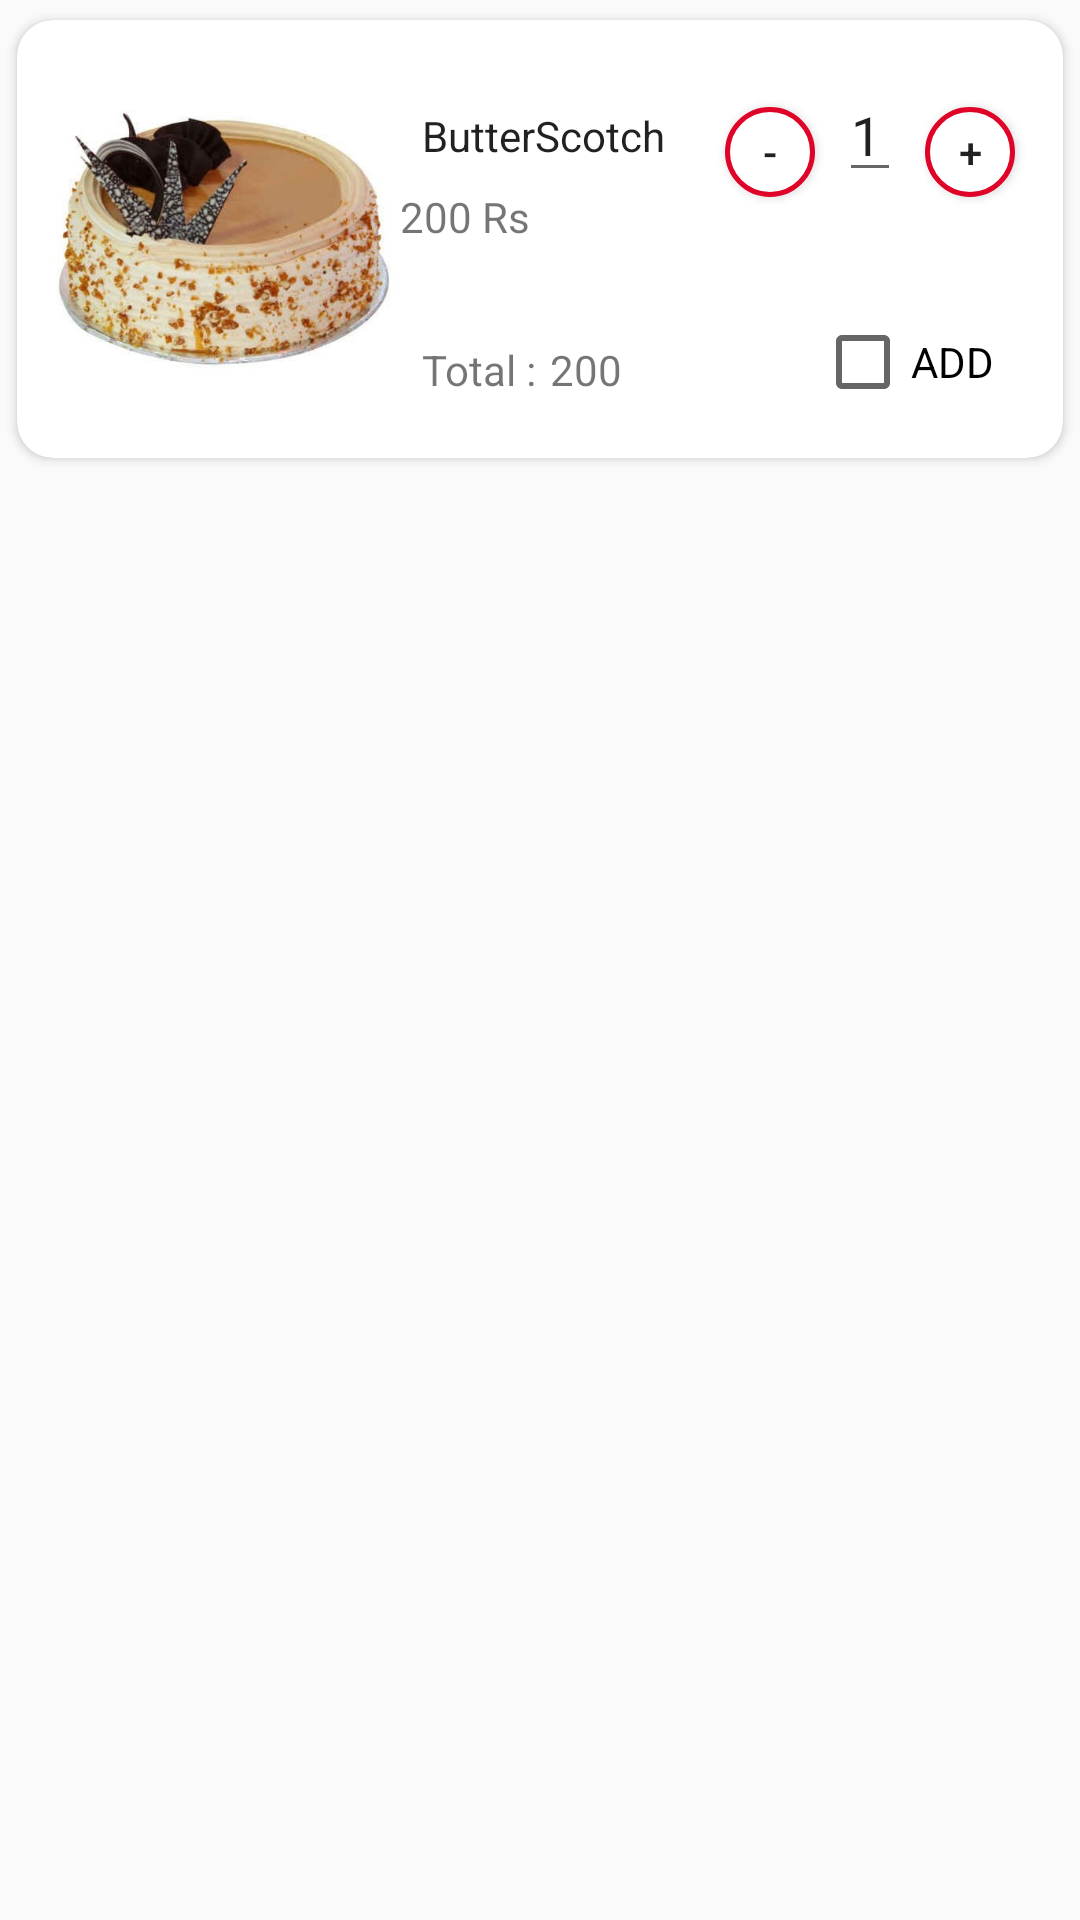

Produce the Android XML layout that renders to this screen, including the resource entries it uses.
<!-- AndroidManifest.xml: application theme AppTheme -->
<!-- res/layout/fragment_cake_row.xml -->
<?xml version="1.0" encoding="utf-8"?>
<RelativeLayout xmlns:app="http://schemas.android.com/apk/res-auto"
    xmlns:tools="http://schemas.android.com/tools"
    android:layout_height="match_parent"
    xmlns:android="http://schemas.android.com/apk/res/android"
    android:layout_width="match_parent">

    <android.support.v7.widget.CardView xmlns:tools="http://schemas.android.com/tools"
        android:layout_width="match_parent"
        android:layout_height="wrap_content"
        xmlns:app="http://schemas.android.com/apk/res-auto"
        app:cardUseCompatPadding="true"
        app:cardCornerRadius="12dp"
        xmlns:android="http://schemas.android.com/apk/res/android">

        <android.support.constraint.ConstraintLayout
            android:layout_width="match_parent"
            android:layout_height="match_parent">

            <ImageView
                android:id="@+id/image_cakes"
                android:layout_width="120dp"
                android:layout_height="130dp"
                android:layout_marginBottom="8dp"
                android:layout_marginStart="8dp"
                android:layout_marginTop="8dp"
                android:adjustViewBounds="true"
                android:src="@drawable/butterscotch_cake"
                app:layout_constraintBottom_toBottomOf="parent"
                app:layout_constraintLeft_toLeftOf="parent"
                app:layout_constraintTop_toTopOf="parent" />

            <TextView
                android:id="@+id/cakes_price"
                android:layout_width="wrap_content"
                android:layout_height="wrap_content"
                android:layout_alignBottom="@+id/image_cakes"
                android:text="200 Rs"
                app:layout_constraintHorizontal_bias="0.418"
                app:layout_constraintLeft_toLeftOf="parent"
                app:layout_constraintRight_toRightOf="parent"
                android:layout_marginBottom="32dp"
                app:layout_constraintBottom_toTopOf="@+id/textView"
                android:layout_marginTop="8dp"
                app:layout_constraintTop_toBottomOf="@+id/cakes_name"
                app:layout_constraintVertical_bias="1.0" />

            <Button
                android:layout_width="30dp"
                android:layout_height="30dp"
                android:background="@drawable/roundbutton"
                android:text="-"
                android:id="@+id/btnremovecake"
                android:layout_below="@+id/image_cakes"
                android:layout_toStartOf="@+id/cakes_name"
                android:layout_marginEnd="8dp"
                app:layout_constraintTop_toTopOf="parent"
                android:layout_marginTop="29dp"
                app:layout_constraintRight_toLeftOf="@+id/cake_qty"
                android:layout_marginRight="-15dp" />

            <Button
                android:id="@+id/btnaddcake"
                android:layout_width="30dp"
                android:layout_height="30dp"
                android:layout_alignParentEnd="true"
                android:background="@drawable/roundbutton"
                android:text="+"
                android:layout_marginEnd="16dp"
                app:layout_constraintRight_toRightOf="parent"
                app:layout_constraintTop_toTopOf="parent"
                android:layout_marginTop="29dp"
                android:layout_marginRight="16dp" />

            <TextView
                android:id="@+id/cakes_name"
                android:textAppearance="?android:attr/textAppearance"
                android:layout_width="wrap_content"
                android:layout_height="wrap_content"
                android:layout_toEndOf="@+id/image_cakes"
                android:text="ButterScotch"
                app:layout_constraintTop_toTopOf="parent"
                android:layout_marginTop="29dp"
                android:layout_marginLeft="135dp"
                app:layout_constraintLeft_toLeftOf="parent" />

            <CheckBox
                android:id="@+id/checkBoxAddtoCart"
                android:layout_width="wrap_content"
                android:layout_height="wrap_content"
                android:text="ADD"
                app:layout_constraintBottom_toBottomOf="parent"
                android:layout_marginBottom="16dp"
                android:layout_marginEnd="23dp"
                android:layout_marginRight="8dp"
                app:layout_constraintRight_toRightOf="parent" />

            <EditText
                android:id="@+id/cake_qty"
                android:layout_width="wrap_content"
                android:layout_height="wrap_content"
                android:layout_alignEnd="@id/image_cakes"
                android:text="1"
                android:layout_marginEnd="8dp"
                app:layout_constraintTop_toTopOf="parent"
                android:layout_marginTop="16dp"
                app:layout_constraintRight_toLeftOf="@+id/btnaddcake"
                android:layout_marginRight="8dp" />

            <TextView
                android:id="@+id/cake_Total"
                android:layout_width="wrap_content"
                android:layout_height="wrap_content"
                android:layout_marginBottom="20dp"
                android:text="200"
                app:layout_constraintBottom_toBottomOf="parent"
                app:layout_constraintLeft_toLeftOf="parent"
                app:layout_constraintRight_toRightOf="parent"
                app:layout_constraintHorizontal_bias="0.547" />

            <TextView
                android:id="@+id/textView"
                android:layout_width="wrap_content"
                android:layout_height="wrap_content"
                android:text="Total : "
                android:layout_marginLeft="135dp"
                app:layout_constraintLeft_toLeftOf="parent"
                app:layout_constraintBottom_toBottomOf="parent"
                android:layout_marginBottom="20dp" />

        </android.support.constraint.ConstraintLayout>

    </android.support.v7.widget.CardView>
</RelativeLayout>
<!-- resources referenced by this layout -->
<resources>
  <!-- drawable butterscotch_cake: jpg bitmap (drawable, 39761 bytes) -->
  <!-- drawable roundbutton (drawable) -->
  <?xml version="1.0" encoding="utf-8"?>
  <shape xmlns:android="http://schemas.android.com/apk/res/android" android:shape="rectangle" android:padding="10dp">
  
      <solid android:color="#FFFF"/> 
      <corners android:radius="30dp"/>
      <stroke
          android:width="5px"
          android:color="@color/colorPrimary" />
  </shape>
  <style name="AppTheme" parent="Theme.AppCompat.Light.DarkActionBar">
          
          <item name="colorPrimary">@color/colorPrimary</item>
          <item name="colorPrimaryDark">@color/colorPrimaryDark</item>
          <item name="colorAccent">@color/colorAccent</item>
      </style>
  <color name="colorPrimary">#de0327</color>
  <color name="colorPrimaryDark">#ed1a07</color>
  <color name="colorAccent">#de0327</color>
</resources>
